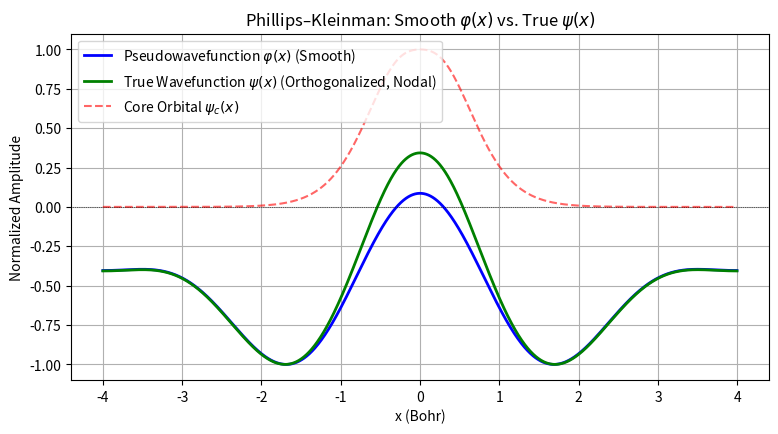
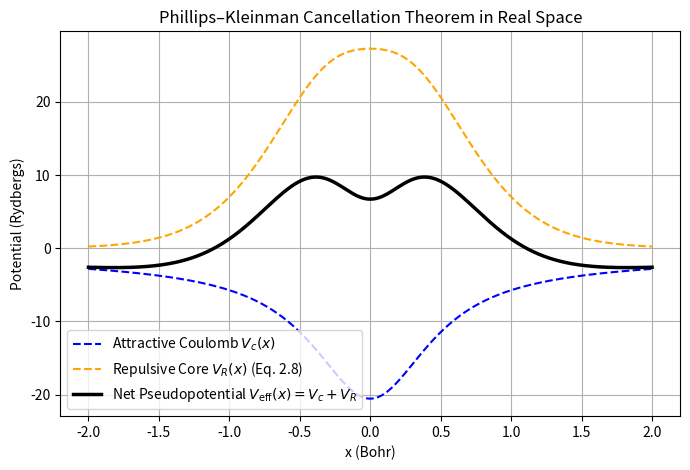

Reproduce these figures in Python, in order.
'''Equations being talked about are from the 1959 Pseudopotential paper'''

import numpy as np
import matplotlib.pyplot as plt
from scipy.linalg import eigh

a = 8.0
N_shells = 4
x = np.linspace(-a/2, a/2, 2000, endpoint=False)
dx = x[1] - x[0]

kappa = []
G_vals = []
for n in range(N_shells):
    G = n * (2 * np.pi / a)
    G_vals.append(G)
    if n == 0:
        k_n = np.full_like(x, 1.0 / np.sqrt(a))
    else:
        k_n = np.sqrt(2.0 / a) * np.cos(G * x)
    kappa.append(k_n)
kappa = np.array(kappa)   # kappa has shape (4, 2000)

H_eff = np.zeros((N_shells, N_shells))
A = 14.0
Z = 2.9
lam = 3.2
sigma = 0.5
r = np.sqrt(x**2 + sigma**2)
V_c = - (2.0 * Z / r) - (2.0 * (A - Z) / r) * np.exp(-lam * r)

# Parameters for Si 2s core state (Table I & Table II, Case I)
E_c = -11.64

# 1D core orbital: P_2s(|x|), here we calculate core wavefunction
psi_c_raw = (-29.0 * (r**1.0) * np.exp(-13.66 * r) + 81.5 * (r**2.2) * np.exp(-5.08 * r))

# Normalize on the grid: <psi_c | psi_c> = 1
norm = np.sqrt(np.sum(psi_c_raw**2) * dx)
psi_c = psi_c_raw / norm   # psi_c has shape (2000,), psi_c is the core wavefunction

overlap = np.zeros(N_shells)
for n in range(N_shells):
    overlap[n] = np.sum(psi_c * kappa[n]) * dx

A_mat = np.zeros((N_shells, N_shells))
B_mat = np.zeros((N_shells, N_shells))

# Evaluates eqn 2.6
for m in range(N_shells):
    for n in range(N_shells):
        # Kinetic term (diagonal)
        T_mn = (G_vals[n]**2) if m == n else 0.0
        
        # Attractive potential term: <kappa_m | V_c | kappa_n>
        V_c_mn = np.sum(kappa[m] * V_c * kappa[n]) * dx
        
        # A matrix has -E_c * |psi_c><psi_c|
        A_mat[m, n] = T_mn + V_c_mn - E_c * overlap[m] * overlap[n]
        
        # B matrix has delta_mn - |psi_c><psi_c|
        B_mat[m, n] = (1.0 if m == n else 0.0) - overlap[m] * overlap[n]
        
eigenvalues, eigenvectors = eigh(A_mat, B_mat)
print("Valence Energy E (Ry):", eigenvalues[1])
print("Valence Coefficients b_n:", eigenvectors[:, 1])  # means take the second column

# Construct the smooth wavefunction phi(x)
b = eigenvectors[:, 1]
phi = np.zeros_like(x)
for n in range(N_shells):
    phi += b[n] * kappa[n]
phi /= np.max(np.abs(phi))
if phi[len(phi)//2] < 0:
    phi = -phi


# True Wavefunction
a_c = - np.sum(psi_c * phi) * dx   # Eqn 2.2
psi_true = phi + a_c * psi_c    # Eqn 2.1
phi_plot = phi
psi_plot = psi_true / np.max(np.abs(psi_true))

plt.figure(figsize=(9, 4.5))
plt.plot(x, phi_plot, label=r'Pseudowavefunction $\varphi(x)$ (Smooth)', color='blue', lw=2)
plt.plot(x, psi_plot, label=r'True Wavefunction $\psi(x)$ (Orthogonalized, Nodal)', color='green', lw=2)
plt.plot(x, psi_c / np.max(psi_c), label=r'Core Orbital $\psi_c(x)$', color='red', linestyle='--', alpha=0.6)
plt.axhline(0, color='black', lw=0.5, linestyle=':')
plt.title('Phillips–Kleinman: Smooth $\\varphi(x)$ vs. True $\\psi(x)$')
plt.xlabel('x (Bohr)')
plt.ylabel('Normalized Amplitude')
plt.legend()
plt.grid(True)
plt.show()

# Check orthogonality: <psi_c | psi_true> must be 0
overlap_check = np.sum(psi_c * psi_true) * dx
print("Orthogonality check <psi_c | psi_true>:", overlap_check)

# V_net Calculation
overlap_val = np.sum(psi_c * phi) * dx
print("overlap_val = ", overlap_val)
# Local Repulsive Potential V_R(x) according to Eq. (2.8)
# Add a small epsilon to phi to avoid division by zero near its outer nodes
eps_div = 1e-8
# Central value of phi at the nucleus (x = 0)
phi_0 = phi[len(phi) // 2]
print("phi_0 = ", phi_0)
V_R = (eigenvalues[1] - E_c) * np.abs((overlap_val / phi_0)) * np.abs(psi_c)

# 3. Net Effective Potential (Pseudopotential): V_eff = V_c + V_R
V_eff = V_c + V_R

# 4. Plot within the atomic core region [-2, 2] Bohr to observe cancellation
mask = (x >= -2.0) & (x <= 2.0)

plt.figure(figsize=(8, 5))
plt.plot(x[mask], V_c[mask], label=r'Attractive Coulomb $V_c(x)$', color='blue', linestyle='--')
plt.plot(x[mask], V_R[mask], label=r'Repulsive Core $V_R(x)$ (Eq. 2.8)', color='orange', linestyle='--')
plt.plot(x[mask], V_eff[mask], label=r'Net Pseudopotential $V_{\mathrm{eff}}(x) = V_c + V_R$', color='black', lw=2.5)

plt.title('Phillips–Kleinman Cancellation Theorem in Real Space')
plt.xlabel('x (Bohr)')
plt.ylabel('Potential (Rydbergs)')
plt.legend()
plt.grid(True)
plt.show()
